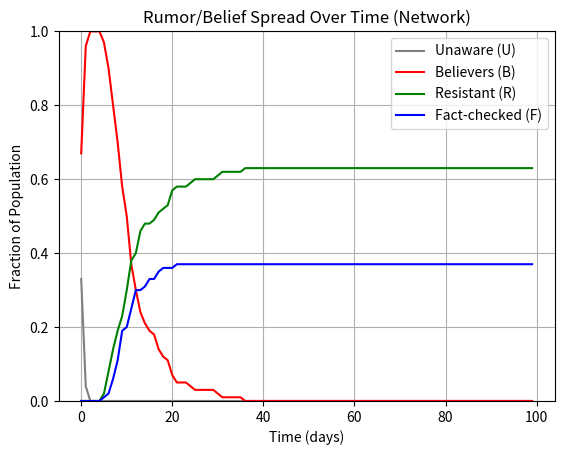
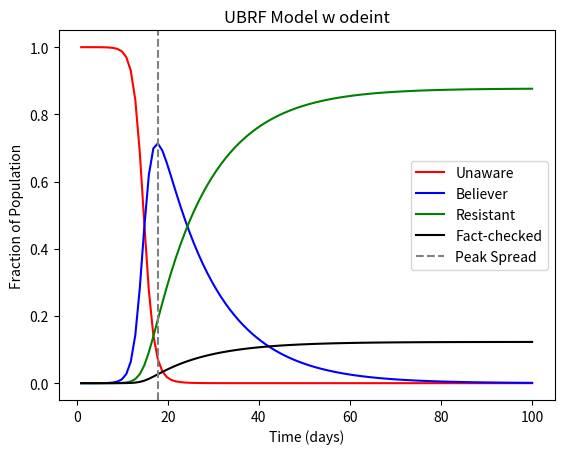
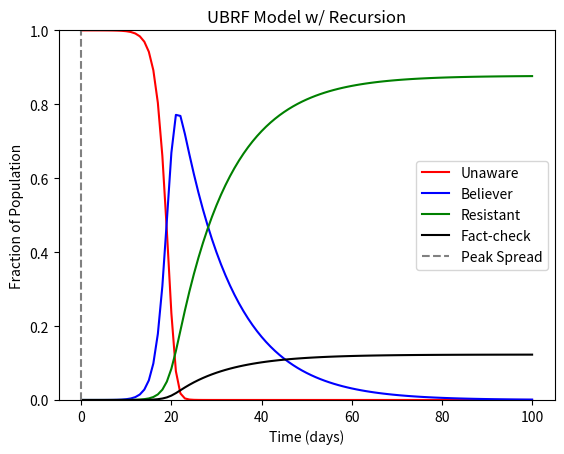
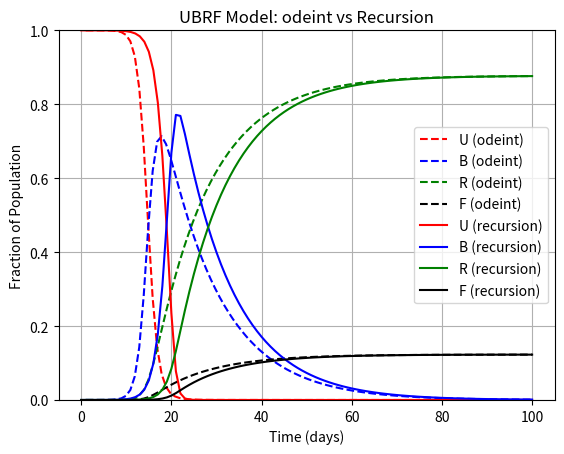

Here is the Python script that generated these plots, in order:
from scipy.integrate import odeint
import numpy as np
import matplotlib.pyplot as plt
import networkx as nx
import random
import matplotlib.animation as animation

G = nx.barabasi_albert_graph(100, 3) # random network w/ 100 ppl and 5% friend chance

for node in G.nodes:
    G.nodes[node]['state'] = 'U'  # start unaware all around
    G.nodes[node]['belief_age'] = 0  

num_start = int(0.2 * G.number_of_nodes())
for start in np.random.choice(G.nodes, size=num_start, replace=False):
    G.nodes[start]['state'] = 'B'  # 3 ppl start rumor
    G.nodes[start]['belief_age'] = 0  

def sim_network(G, expose_prob = 0.9, resist_prob = 0.1, correct_prob = 0.05, stay_b_prob = 0.25):
	new_states = {}
	for node in G.nodes:
		state = G.nodes[node]['state']
		friends = list(G.neighbors(node))
		b_friends = [n for n in friends if G.nodes[n]['state'] == 'B']
		if state == "U":
			if len(b_friends) > 0:
				if random.random() < expose_prob:
					new_states[node] = "B"
		if state == "B":
			G.nodes[node]['belief_age'] += 1
			age = G.nodes[node]['belief_age']
			if age > 5:
				rand = random.random()
				if rand < resist_prob:
					new_states[node] = "R"
				elif rand < resist_prob + correct_prob:
					new_states[node] = "F"
				elif rand < resist_prob + correct_prob + stay_b_prob:
					new_states[node] = "B"
				else:
					new_states[node] = "B"
	for node, new_state in new_states.items():
		G.nodes[node]['state']= new_state

def state_proportion(G):
	total = G.number_of_nodes()
	counts = {'U':0, 'B':0, 'R':0, 'F':0}
	for node in G.nodes:
		state = G.nodes[node]['state']
		counts[state] += 1
	return{
		'U': counts['U']/total,
		'B': counts['B']/total,
		'R': counts['R']/total,
		'F': counts['F']/total,
	}

pos = nx.spring_layout(G, seed=42)
fig, ax = plt.subplots(figsize=(8, 6))
def update(frame):
	ax.clear()
	sim_network(G)
	color_map= []
	for node in G.nodes:
		state = G.nodes[node]['state']
		if state == 'U':
			color_map.append('gray')
		elif state == 'B':
			color_map.append('red')
		elif state == 'R':
			color_map.append('green')
		elif state == 'F':
			color_map.append('blue')
	
	nx.draw(G, pos, node_color = color_map, with_labels = False, node_size = 80, ax = ax)
	ax.set_title(f"Day {frame + 1}")

ani = animation.FuncAnimation(fig, update, frames = 100, interval = 300, repeat = True)
plt.show()

G = nx.barabasi_albert_graph(100, 3) # random network w/ 100 ppl and 5% friend chance

for node in G.nodes:
    G.nodes[node]['state'] = 'U'  # start unaware all around
    G.nodes[node]['belief_age'] = 0  

num_start = int(0.2 * G.number_of_nodes())
for start in np.random.choice(G.nodes, size=num_start, replace=False):
    G.nodes[start]['state'] = 'B'  # 3 ppl start rumor
    G.nodes[start]['belief_age'] = 0  

days = 100
u_val, b_val, r_val, f_val = [], [], [], []

for x in range(days):
	sim_network(G)
	proportions = state_proportion(G)
	u_val.append(proportions['U'])
	b_val.append(proportions['B'])
	r_val.append(proportions['R'])
	f_val.append(proportions['F'])

plt.figure()
plt.plot(range(days), u_val, "gray", label="Unaware (U)")
plt.plot(range(days), b_val, "red", label="Believers (B)")
plt.plot(range(days), r_val, "green", label="Resistant (R)")
plt.plot(range(days), f_val, "blue", label="Fact-checked (F)")
plt.title("Rumor/Belief Spread Over Time (Network)")
plt.xlabel("Time (days)")
plt.ylabel("Fraction of Population")
plt.ylim(0, 1)
plt.legend()
plt.grid(True)
plt.show()


# DEFINE CONSTANTS
expose_rate = 1 # exposure rate
resist_rate = 1/14 # resistance rate
correction_frequency = 0.01 # how often believers are actually fact-checked

# # FUNCTION TO MAKE EXPOSURE RATE DYNAMIC- NOT WORKING
# def influence_factor(t, B_vals):
#     index = int(t)
#     if index >= len(B_vals):
#         index = len(B_vals) - 1
#     return 1 + 2 * B_vals[index]

# FUNCTION TO RETURN DERIVATIVES AT T
def f(y, t):
    U, B, R, F = y
    # influence = influence_factor(t, B_vals)  
    dU = -expose_rate * U * B
    dB = expose_rate * U * B - resist_rate * B - correction_frequency * B
    dR = resist_rate * B
    dF = correction_frequency * B

    return [dU, dB, dR, dF]


# INITIAL VALUES OF EACH FUNCTION 
U_0 = 1
B_0 = 3.125/(10**6)
R_0 = 0
F_0 = 0
y_0 = [U_0,B_0,R_0,F_0]

t = np.linspace(start=1,stop=100,num=101)
# B_vals = []
y = odeint(f,y_0,t) 


U = y[:,0]
B = y[:,1]
R = y[:,2]
F = y[:,3]

# B_vals = B

plt.figure()
plt.plot(t,U,"r",label="Unaware")
plt.plot(t,B,'b',label="Believer")
plt.plot(t,R,'g',label="Resistant") 
plt.plot(t, F, "k", label="Fact-checked")
peak_o = t[np.argmax(B)]
plt.axvline(peak_o, color='gray', linestyle='--', label="Peak Spread")
plt.title("UBRF Model w odeint")
plt.xlabel("Time (days)")
plt.ylabel("Fraction of Population")
plt.legend()
plt.show()

u_cache = {}
b_cache = {}
r_cache = {}
f_cache = {}

def u(t):
	if t == 0:
		return 1

	if t in u_cache:
		value = u_cache[t]
		return value

	result = u(t-1) - (u(t-1)*b(t-1))

	u_cache[t] = result

	return result

def b(t):
	if t == 0:
		return 3.125/(10**6)

	if t in b_cache:
		value = b_cache[t]
		return value

	result = b(t-1) + (u(t-1)*b(t-1)) - ((1/14)*b(t-1)) - (correction_frequency * b(t-1))

	b_cache[t] = result

	return result

def r(t):
	if t == 0:
		return 0

	if t in r_cache:
		value = r_cache[t]
		return value

	result = r(t-1)+((1/14)*b(t-1))

	r_cache[t] = result

	return result

def f(t):
    if t == 0:
        return 0
    if t in f_cache:
        return f_cache[t]

    result = f(t-1) + correction_frequency * b(t-1)
    f_cache[t] = result
    return result

plt.figure()
u_list = []
b_list = []
r_list = []
f_list = []
time_list = list(range(0, 101))
for day in range(0,101):
	u_list.append(u(day))
	b_list.append(b(day))
	r_list.append(r(day))
	f_list.append(f(day))

plt.plot(time_list,u_list,"r",label="Unaware")
plt.plot(time_list,b_list,'b',label="Believer")
plt.plot(time_list,r_list,'g',label="Resistant")
plt.plot(time_list, f_list, "k", label="Fact-check")
peak_r = time_list[np.argmax(u_list)]
plt.axvline(peak_r, color='gray', linestyle='--', label="Peak Spread")
plt.ylim((0, 1)) 
plt.title("UBRF Model w/ Recursion")
plt.xlabel("Time (days)")
plt.ylabel("Fraction of Population")
plt.legend()
plt.show()

plt.figure()

# odeint
plt.plot(t, U, "r--", label="U (odeint)")
plt.plot(t, B, "b--", label="B (odeint)")
plt.plot(t, R, "g--", label="R (odeint)")
plt.plot(t, F, "k--", label="F (odeint)")  

# recurszion
plt.plot(time_list, u_list, "r", label="U (recursion)")
plt.plot(time_list, b_list, "b", label="B (recursion)")
plt.plot(time_list, r_list, "g", label="R (recursion)")
plt.plot(time_list, f_list, "k", label="F (recursion)")

plt.title("UBRF Model: odeint vs Recursion")
plt.xlabel("Time (days)")
plt.ylabel("Fraction of Population")
plt.legend()
plt.ylim(0, 1)
plt.grid(True)
plt.show()
